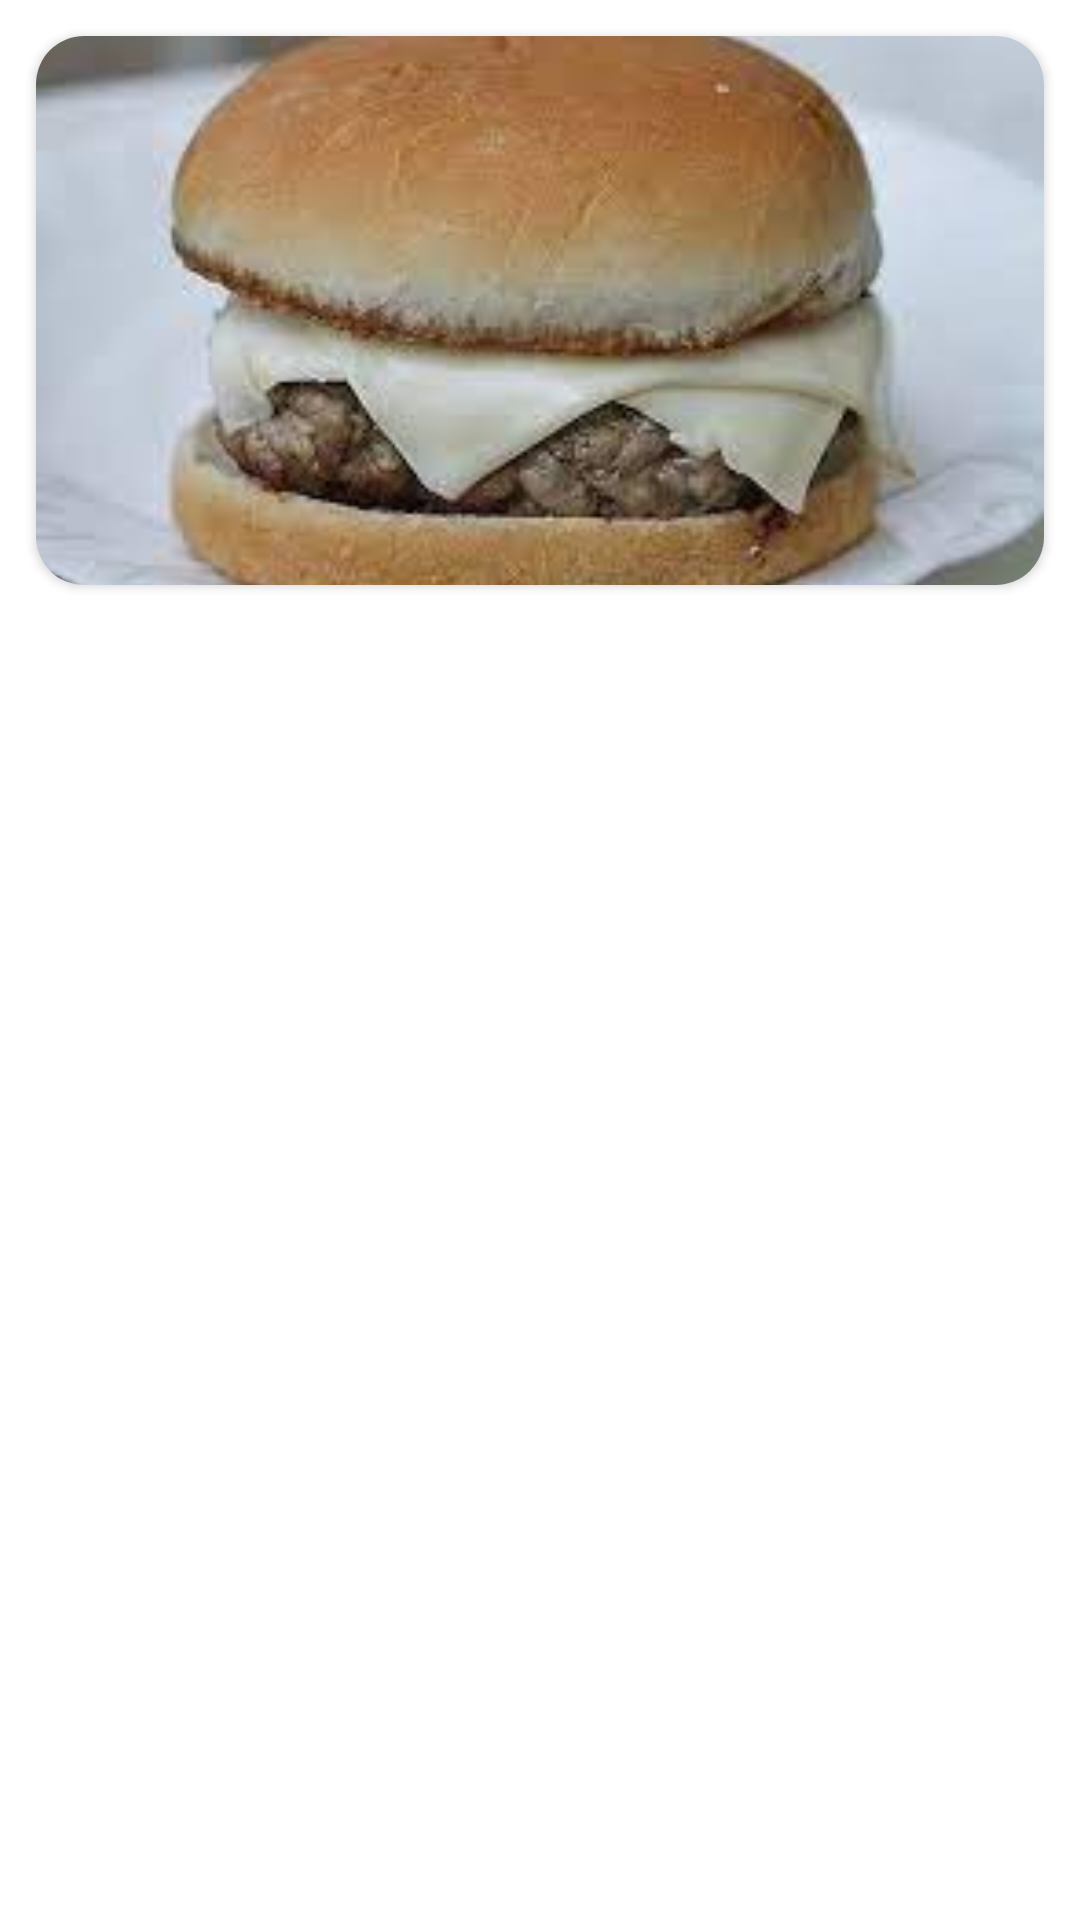

This screen was rendered from an Android layout file. Write that file and the resources it references.
<!-- AndroidManifest.xml: application theme Theme.ApplicacionComida -->
<!-- res/layout/home_promotion_item.xml -->
<?xml version="1.0" encoding="utf-8"?>
<LinearLayout xmlns:android="http://schemas.android.com/apk/res/android"
    xmlns:app="http://schemas.android.com/apk/res-auto"
    xmlns:tools="http://schemas.android.com/tools"
    android:layout_width="match_parent"
    android:layout_height="wrap_content">

    <androidx.cardview.widget.CardView
        android:layout_width="match_parent"
        android:layout_height="wrap_content"
        android:layout_margin="12dp"
        app:cardCornerRadius="16dp"
        tools:layout_editor_absoluteX="1dp"
        tools:layout_editor_absoluteY="146dp">

        <androidx.constraintlayout.widget.ConstraintLayout
            android:layout_width="match_parent"
            android:layout_height="match_parent"
            android:orientation="vertical">

            <ImageView
                android:id="@+id/item_image"
                android:layout_width="0dp"
                android:layout_height="wrap_content"
                android:scaleType="centerCrop"
                app:layout_constraintBottom_toBottomOf="parent"
                app:layout_constraintEnd_toEndOf="parent"
                app:layout_constraintStart_toStartOf="parent"
                app:layout_constraintTop_toTopOf="parent"
                app:srcCompat="@drawable/ic_burger01" />

        </androidx.constraintlayout.widget.ConstraintLayout>

    </androidx.cardview.widget.CardView>
</LinearLayout>
<!-- resources referenced by this layout -->
<resources>
  <!-- drawable ic_burger01: jpg bitmap (drawable, 6412 bytes) -->
  <style name="Theme.ApplicacionComida" parent="Theme.MaterialComponents.DayNight.NoActionBar">
          
          <item name="colorPrimary">@color/dark</item>
          <item name="colorPrimaryVariant">@color/dark</item>
          <item name="colorOnPrimary">@color/white</item>
          
          <item name="colorSecondary">@color/teal_200</item>
          <item name="colorSecondaryVariant">@color/teal_700</item>
          <item name="colorOnSecondary">@color/black</item>
          
          <item name="android:statusBarColor">?attr/colorPrimaryVariant</item>
          
  
          <item name="android:homeAsUpIndicator">@drawable/ic_back</item>
      </style>
  <color name="dark">#221C1C</color>
  <color name="white">#FFFFFFFF</color>
  <color name="teal_200">#FF03DAC5</color>
  <color name="teal_700">#FF018786</color>
  <color name="black">#FF000000</color>
  <!-- drawable ic_back (drawable) -->
  <vector android:height="24dp" android:fillColor="@color/black"
      android:viewportHeight="24" android:viewportWidth="24"
      android:width="24dp" xmlns:android="http://schemas.android.com/apk/res/android">
      <path android:fillColor="@color/black" android:pathData="M20,11H7.83l5.59,-5.59L12,4l-8,8 8,8 1.41,-1.41L7.83,13H20v-2z"/>
  </vector>
</resources>
